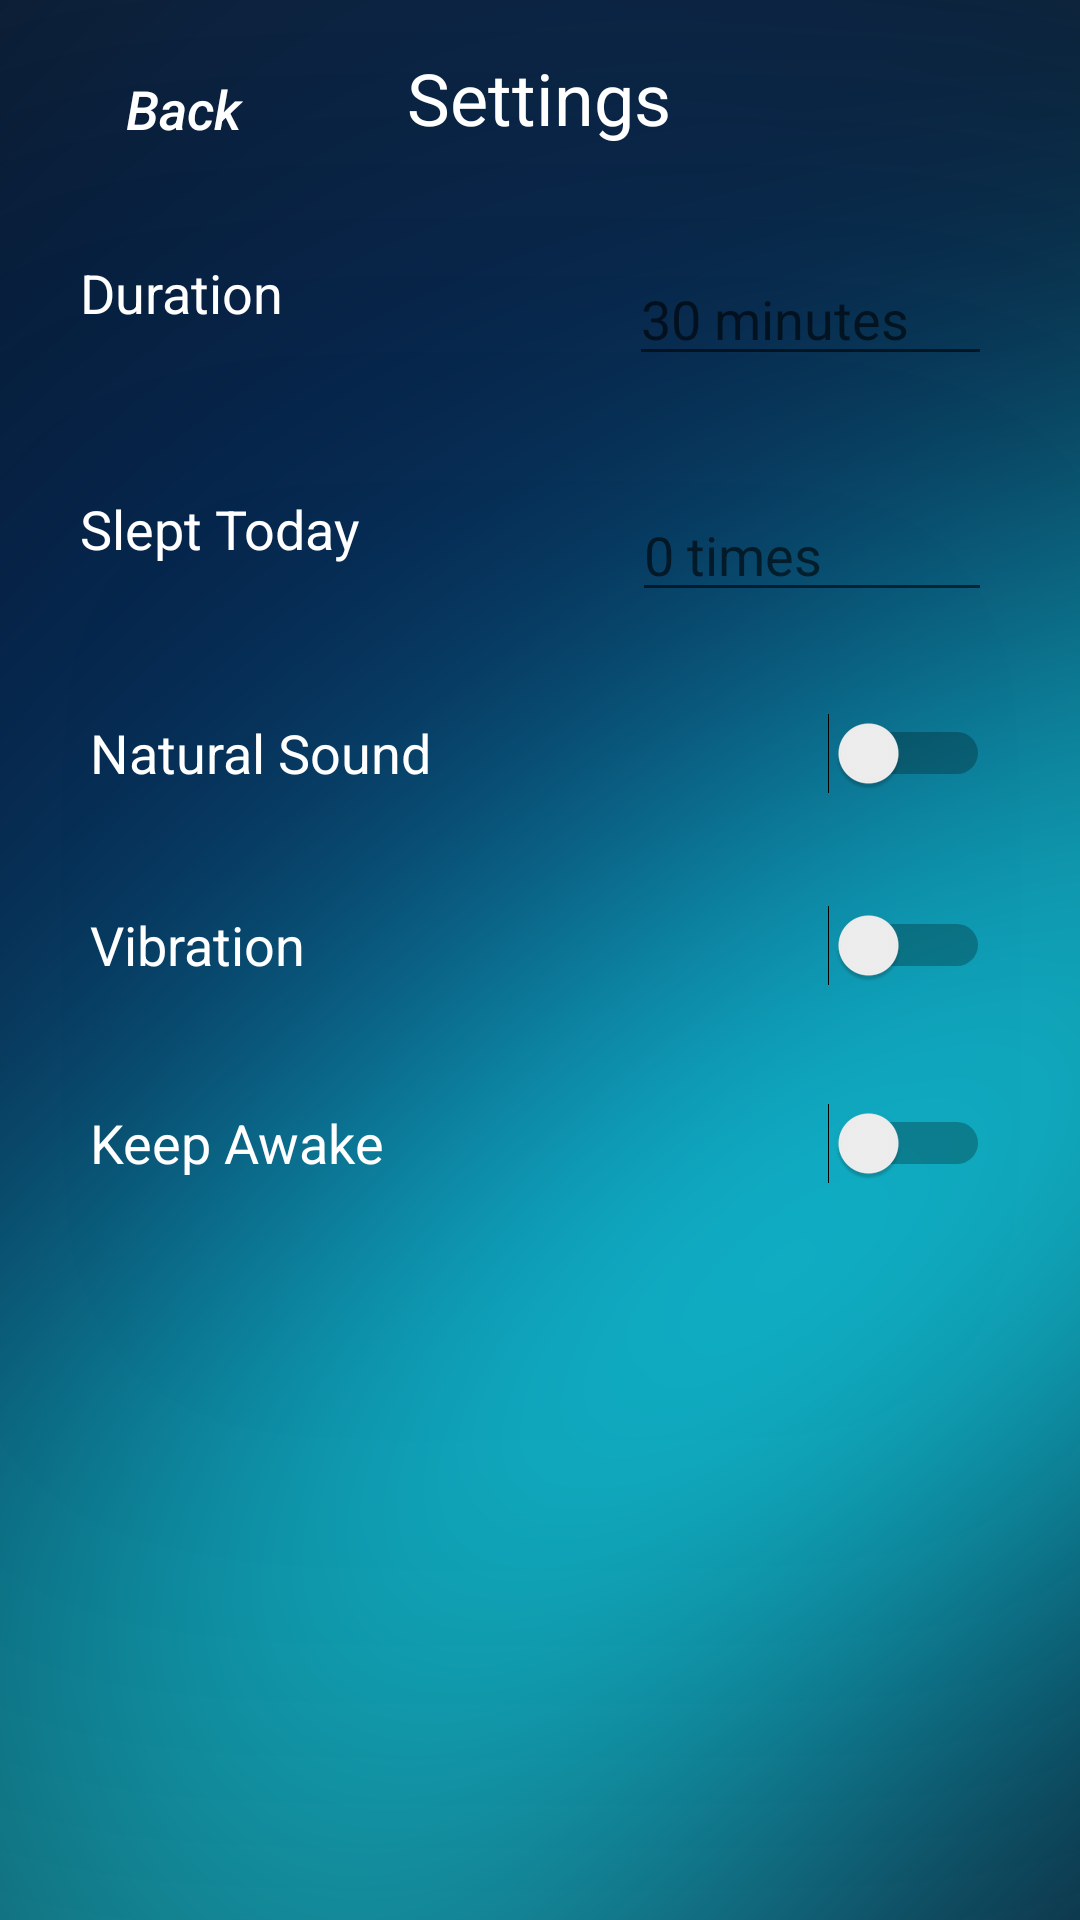

The Android layout XML behind this screen, and the referenced resources:
<!-- AndroidManifest.xml: application theme AppTheme -->
<!-- res/layout/activity_sleep_settings.xml -->
<?xml version="1.0" encoding="utf-8"?>
<android.support.constraint.ConstraintLayout xmlns:android="http://schemas.android.com/apk/res/android"
    xmlns:app="http://schemas.android.com/apk/res-auto"
    xmlns:tools="http://schemas.android.com/tools"
    android:layout_width="match_parent"
    android:layout_height="match_parent"
    android:background="@drawable/sleep1"
    tools:context=".SleepSettings">

    <Button
        android:id="@+id/backBtn2"
        android:layout_width="90dp"
        android:layout_height="40dp"
        android:layout_marginStart="8dp"
        android:layout_marginLeft="8dp"
        android:layout_marginTop="8dp"
        android:layout_marginEnd="8dp"
        android:layout_marginRight="8dp"
        android:layout_marginBottom="8dp"
        android:background="@android:color/transparent"
        android:text="Back"
        android:textAllCaps="false"
        android:textColor="@android:color/background_light"
        android:textSize="18sp"
        android:textStyle="italic"
        app:layout_constraintBottom_toBottomOf="parent"
        app:layout_constraintEnd_toEndOf="parent"
        app:layout_constraintHorizontal_bias="0.032"
        app:layout_constraintStart_toStartOf="parent"
        app:layout_constraintTop_toTopOf="parent"
        app:layout_constraintVertical_bias="0.014" />

    <TextView
        android:id="@+id/settingsText"
        android:layout_width="89dp"
        android:layout_height="33dp"
        android:layout_marginStart="8dp"
        android:layout_marginLeft="8dp"
        android:layout_marginTop="8dp"
        android:layout_marginEnd="8dp"
        android:layout_marginRight="8dp"
        android:layout_marginBottom="8dp"
        android:text="Settings"
        android:textColor="@android:color/background_light"
        android:textSize="24sp"
        app:layout_constraintBottom_toBottomOf="parent"
        app:layout_constraintEnd_toEndOf="parent"
        app:layout_constraintStart_toStartOf="parent"
        app:layout_constraintTop_toTopOf="parent"
        app:layout_constraintVertical_bias="0.014" />

    <TextView
        android:id="@+id/durationText"
        android:layout_width="150dp"
        android:layout_height="40dp"
        android:layout_marginStart="8dp"
        android:layout_marginLeft="8dp"
        android:layout_marginTop="36dp"
        android:layout_marginEnd="8dp"
        android:layout_marginRight="8dp"
        android:lineSpacingExtra="8sp"
        android:text="Duration"
        android:textColor="@android:color/background_light"
        android:textSize="18sp"
        app:layout_constraintEnd_toEndOf="parent"
        app:layout_constraintHorizontal_bias="0.096"
        app:layout_constraintStart_toStartOf="parent"
        app:layout_constraintTop_toBottomOf="@+id/settingsText"
        app:layout_constraintVertical_chainStyle="spread_inside" />

    <Switch
        android:id="@+id/soundSwitch"
        android:layout_width="300dp"
        android:layout_height="40dp"
        android:layout_marginStart="8dp"
        android:layout_marginLeft="8dp"
        android:layout_marginTop="8dp"
        android:layout_marginEnd="8dp"
        android:layout_marginRight="8dp"
        android:layout_marginBottom="8dp"
        android:text="Natural Sound"
        android:textColor="@android:color/background_light"
        android:textSize="18sp"
        app:layout_constraintBottom_toBottomOf="parent"
        app:layout_constraintEnd_toEndOf="parent"
        app:layout_constraintStart_toStartOf="parent"
        app:layout_constraintTop_toTopOf="parent"
        app:layout_constraintVertical_bias="0.382" />

    <EditText
        android:id="@+id/duraTimeEditText"
        android:layout_width="121dp"
        android:layout_height="40dp"
        android:layout_marginStart="8dp"
        android:layout_marginLeft="8dp"
        android:layout_marginTop="36dp"
        android:layout_marginEnd="8dp"
        android:layout_marginRight="8dp"
        android:ems="10"
        android:hint="30 minutes"
        android:inputType="textPersonName"
        android:textColor="@android:color/white"
        app:layout_constraintEnd_toEndOf="parent"
        app:layout_constraintHorizontal_bias="0.538"
        app:layout_constraintStart_toEndOf="@+id/durationText"
        app:layout_constraintTop_toBottomOf="@+id/settingsText"
        app:layout_constraintVertical_chainStyle="spread_inside" />

    <TextView
        android:id="@+id/focusText"
        android:layout_width="150dp"
        android:layout_height="40dp"
        android:layout_marginStart="8dp"
        android:layout_marginLeft="8dp"
        android:layout_marginTop="24dp"
        android:layout_marginEnd="8dp"
        android:layout_marginRight="8dp"
        android:layout_marginBottom="24dp"
        android:text="Slept Today"
        android:textColor="@android:color/background_light"
        android:textSize="18sp"
        app:layout_constraintBottom_toTopOf="@+id/soundSwitch"
        app:layout_constraintEnd_toEndOf="parent"
        app:layout_constraintHorizontal_bias="0.096"
        app:layout_constraintStart_toStartOf="parent"
        app:layout_constraintTop_toBottomOf="@+id/durationText"
        app:layout_constraintVertical_bias="0.833" />

    <EditText
        android:id="@+id/focusTimeEditText"
        android:layout_width="120dp"
        android:layout_height="40dp"
        android:layout_marginStart="8dp"
        android:layout_marginLeft="8dp"
        android:layout_marginTop="24dp"
        android:layout_marginEnd="8dp"
        android:layout_marginRight="8dp"
        android:layout_marginBottom="24dp"
        android:ems="10"
        android:hint="0 times"
        android:inputType="textPersonName"
        android:textColor="@android:color/white"
        app:layout_constraintBottom_toTopOf="@+id/soundSwitch"
        app:layout_constraintEnd_toEndOf="parent"
        app:layout_constraintHorizontal_bias="0.55"
        app:layout_constraintStart_toEndOf="@+id/focusText"
        app:layout_constraintTop_toBottomOf="@+id/duraTimeEditText"
        app:layout_constraintVertical_bias="0.833" />

    <Switch
        android:id="@+id/vibrationSwitch"
        android:layout_width="300dp"
        android:layout_height="40dp"
        android:layout_marginStart="8dp"
        android:layout_marginLeft="8dp"
        android:layout_marginTop="24dp"
        android:layout_marginEnd="8dp"
        android:layout_marginRight="8dp"
        android:text="Vibration"
        android:textColor="@android:color/background_light"
        android:textSize="18sp"
        app:layout_constraintEnd_toEndOf="parent"
        app:layout_constraintStart_toStartOf="parent"
        app:layout_constraintTop_toBottomOf="@+id/soundSwitch"
        app:layout_constraintVertical_chainStyle="spread_inside" />

    <Switch
        android:id="@+id/awakeSwitch"
        android:layout_width="300dp"
        android:layout_height="44dp"
        android:layout_marginStart="8dp"
        android:layout_marginLeft="8dp"
        android:layout_marginTop="24dp"
        android:layout_marginEnd="8dp"
        android:layout_marginRight="8dp"
        android:layout_marginBottom="228dp"
        android:text="Keep Awake"
        android:textColor="@android:color/background_light"
        android:textSize="18sp"
        app:layout_constraintBottom_toBottomOf="parent"
        app:layout_constraintEnd_toEndOf="parent"
        app:layout_constraintStart_toStartOf="parent"
        app:layout_constraintTop_toBottomOf="@+id/vibrationSwitch"
        app:layout_constraintVertical_bias="0.0" />

</android.support.constraint.ConstraintLayout>
<!-- resources referenced by this layout -->
<resources>
  <!-- drawable sleep1: png bitmap (drawable, 443401 bytes) -->
  <style name="AppTheme" parent="Theme.AppCompat.Light.NoActionBar">
          
          <item name="colorPrimary">@color/colorPrimary</item>
          <item name="colorPrimaryDark">@color/colorPrimaryDark</item>
          <item name="colorAccent">@color/colorAccent</item>
      </style>
  <!-- not gathered from this repository: default colours our renderer supplied (Android Studio template values) -->
  <color name="colorPrimary">#FF6200EE</color>
  <color name="colorPrimaryDark">#FF3700B3</color>
  <color name="colorAccent">#FF03DAC5</color>
</resources>
